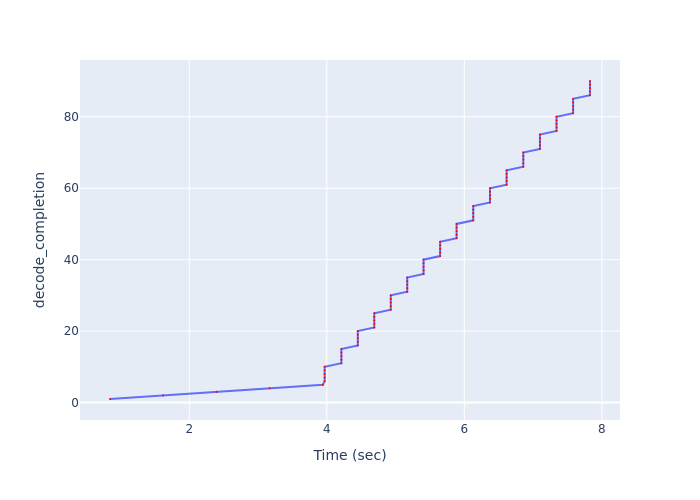

Source data for this figure (header and first rows):
Time (sec), decode_completion
0.8467, 1
1.62, 2
2.397, 3
3.169, 4
3.942, 5
3.968, 6
3.968, 7
3.968, 8
3.968, 9
3.968, 10
4.212, 11
4.212, 12
4.212, 13
4.212, 14
4.212, 15
4.451, 16
4.451, 17
4.451, 18
4.451, 19
4.451, 20
4.69, 21
4.69, 22
4.69, 23
4.69, 24
4.69, 25
4.93, 26
4.93, 27
4.93, 28
4.93, 29
4.93, 30
5.17, 31
5.17, 32
5.17, 33
5.17, 34
5.17, 35
5.407, 36
5.407, 37
5.407, 38
5.407, 39
5.407, 40
5.648, 41
5.648, 42
5.648, 43
5.648, 44
5.648, 45
5.887, 46
5.887, 47
5.887, 48
5.887, 49
5.887, 50
6.13, 51
6.13, 52
6.13, 53
6.13, 54
6.13, 55
6.373, 56
6.373, 57
6.373, 58
6.373, 59
6.373, 60
... 30 more rows
